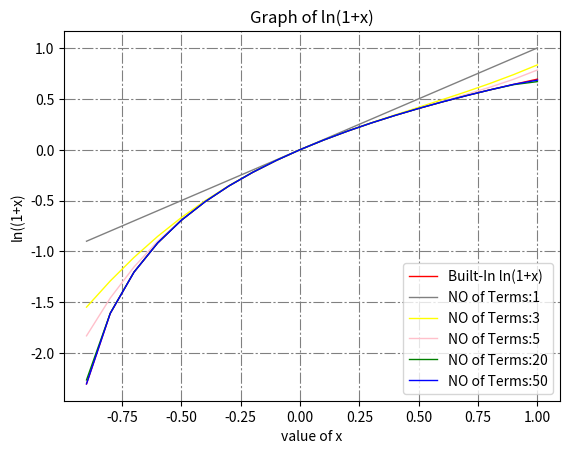
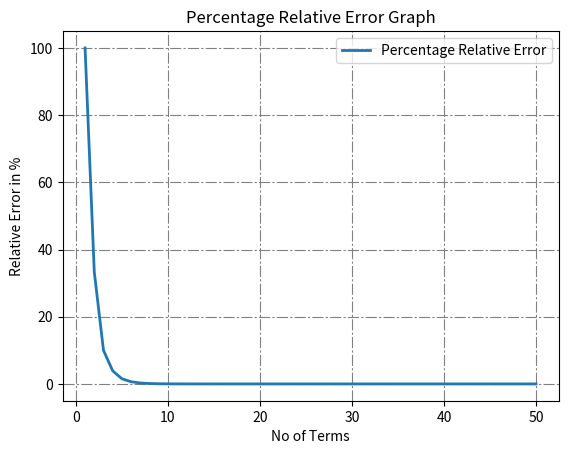

Python code for these plots, in order:
import numpy as np
from matplotlib import pyplot as plt

def func(x,num):
    k=np.arange(1,num+1)
    idx=-1
    s=0;
    for i in k :
        idx=-idx
        v=(x**i)/i
        s=s+(idx*v)
    return s

def builtinPlot():
    x=np.arange(-.9,1.1,0.1)
    #print(x)
    y=np.log(1+x)
    plt.figure(0)
    plt.plot(x,y,linewidth=1,color="red",label="Built-In ln(1+x)")

def plot():
    x=np.arange(-.9,1.1,0.1)
    a=func(x,1)
    b=func(x,3)
    c=func(x,5)
    d=func(x,20)
    e=func(x,50)
    
    plt.figure(0)
    plt.plot(x,a,linewidth=1,color="grey",label="NO of Terms:1")
    plt.plot(x,b,linewidth=1,color="yellow",label="NO of Terms:3")
    plt.plot(x,c,linewidth=1,color="pink",label="NO of Terms:5")
    plt.plot(x,d,linewidth=1,color="green",label="NO of Terms:20")
    plt.plot(x,e,linewidth=1,color="blue",label="NO of Terms:50")
    plt.legend(loc="lower right")
    plt.title("Graph of ln(1+x)")
    plt.xlabel("value of x")
    plt.ylabel("ln((1+x)")
    plt.grid(color="grey",dashes=[10,2,2,2])
    plt.savefig("fig.pdf")
    
def calError(c,p):
    e=((abs(c-p))/c)*100
    return e
    
def errorPlot():
    pa=0
    ca=0
    l=[]
    k=np.arange(1,51,1)
    #print(k)
    for i in k:
        pa=func(.5,i-1)
        ca=func(.5,i)
        #print(pa)
        #print(ca)
        l.append(calError(ca,pa))
    plt.figure(1)
    plt.plot(k,l,linewidth=2,label="Percentage Relative Error")
    plt.legend(loc="upper right")
    plt.xlabel("No of Terms")
    plt.ylabel("Relative Error in %")
    plt.title("Percentage Relative Error Graph")
    plt.grid(color="grey",dashes=[10,2,2,2])
    plt.savefig("fig2.pdf")
    
if __name__ == '__main__' :
    builtinPlot()
    plot()
    errorPlot()
